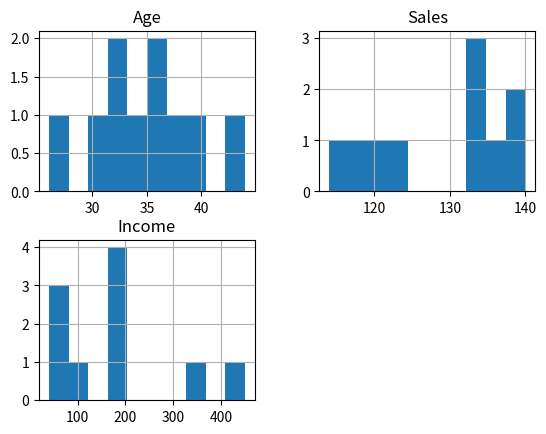
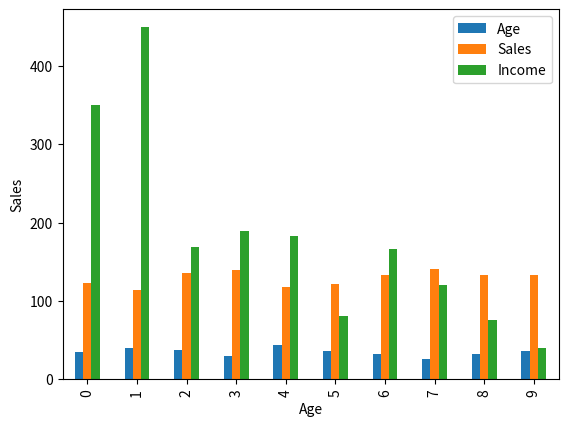
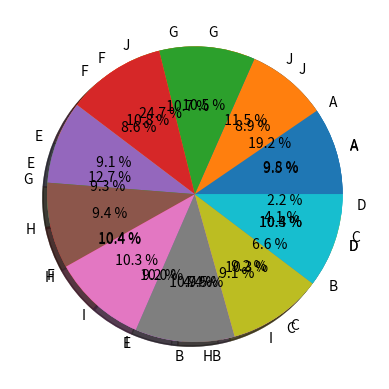

Reproduce these figures in Python, in order.
# -*- coding: utf-8 -*-
"""
Created on Tue Jun 25 10:24:29 2024

@author: griet
"""

import pandas as pd
import matplotlib.pyplot as plt

data = [['E001', 'M', 34, 123, 'Normal', 350],
['E002', 'F', 40, 114, 'Overweight', 450],
['E003', 'F', 37, 135, 'Obesity', 169],
['E004', 'M', 30, 139, 'Underweight', 189],
['E005', 'F', 44, 117, 'Underweight', 183],
['E006', 'M', 36, 121, 'Normal', 80],
['E007', 'M', 32, 133, 'Obesity', 166],
['E008', 'F', 26, 140, 'Normal', 120],
['E009', 'M', 32, 133, 'Normal', 75],
['E010', 'M', 36, 133, 'Underweight', 40]]

df = pd.DataFrame(data, columns = ['EMPID', 'Gender','Age', 'Sales','BMI', 'Income'] )

df.hist()
plt.show() 
df.plot.bar() 
plt.bar(df['Age'], df['Sales']) 
plt.xlabel("Age") 
plt.ylabel("Sales") 
print("Bar chart") 
plt.show() 
df.plot.box() 
plt.boxplot(df['Income']) 
print("Box Plot chart") 
plt.show()
plt.pie(df['Age'],labels = {"A", "B", "C", "D", "E", "F","G", "H", "I", "J"},autopct ='% 1.1f %%', shadow = True)
plt.show()
plt.pie(df['Income'],labels = {"A", "B", "C", "D", "E", "F","G", "H", "I", "J"},autopct ='% 1.1f %%', shadow = True)
plt.show()
plt.pie(df['Sales'],labels = {"A", "B", "C","D", "E", "F","G", "H", "I", "J"},autopct ='% 1.1f %%', shadow = True)
plt.show() 
plt.scatter(df['Income'],df['Sales'])
plt.show()
plt.scatter(df['Sales'],df['Age'])
plt.show()
 